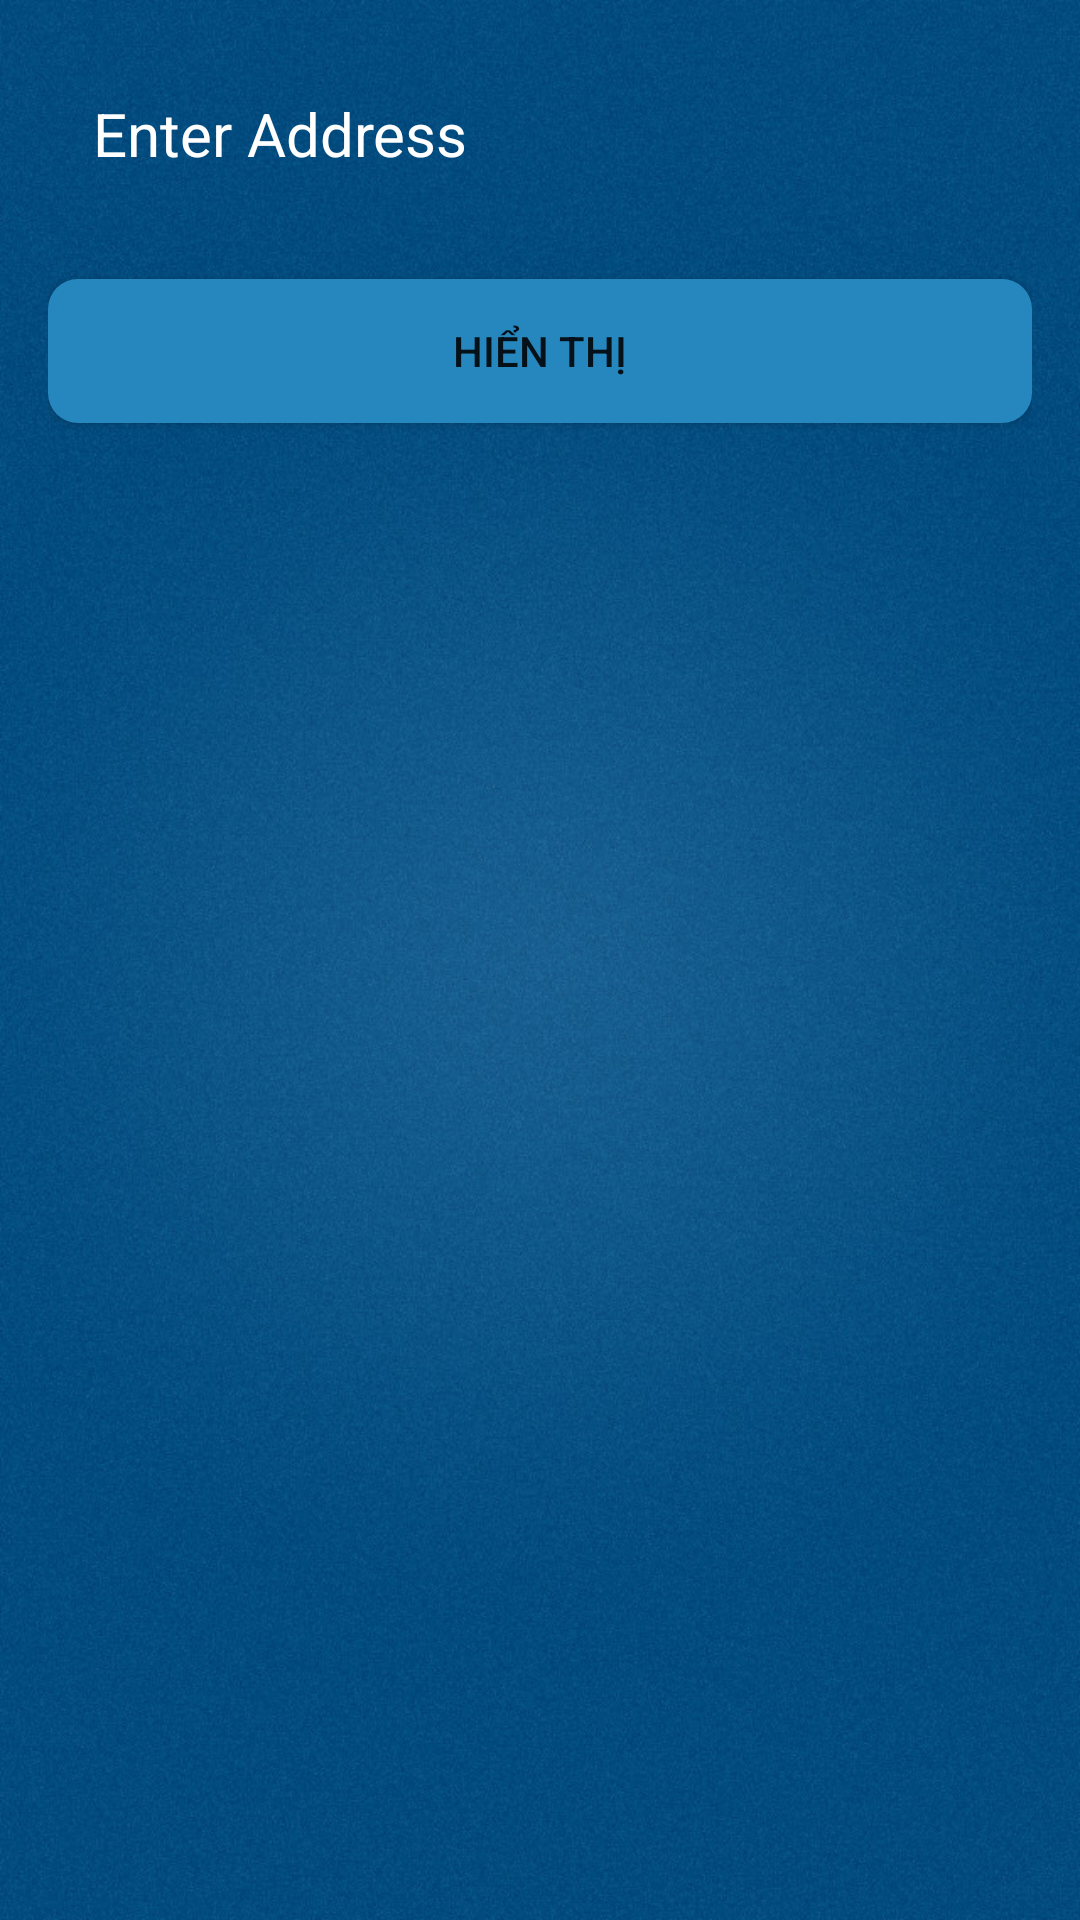

Layout XML and referenced resources for this Android screen:
<!-- AndroidManifest.xml: application theme Theme.ASM_ADNC -->
<!-- res/layout/activity_maps.xml -->
<?xml version="1.0" encoding="utf-8"?>
<LinearLayout xmlns:android="http://schemas.android.com/apk/res/android"
    xmlns:app="http://schemas.android.com/apk/res-auto"
    xmlns:tools="http://schemas.android.com/tools"
    android:layout_width="match_parent"
    android:layout_height="match_parent"
    android:orientation="vertical"
    android:padding="16dp"
    android:background="@drawable/dd"
    tools:context=".views.MapsActivity">

    <EditText
        android:id="@+id/edtAddress"
        android:layout_width="match_parent"
        android:layout_height="wrap_content"
        android:background="@drawable/input_bg"
        android:textColor="@color/colorWhite"
        android:textColorHint="@color/colorWhite"
        android:padding="15dp"
        android:hint="Enter Address"
        android:textSize="20sp"/>
    
    <Button
        android:id="@+id/btnSearch"
        android:layout_width="match_parent"
        android:layout_height="wrap_content"
        android:layout_marginTop="20dp"
        android:text="Hiển thị"
        android:background="@drawable/btn_logout"/>

    <FrameLayout
        android:layout_marginTop="20dp"
        android:id="@+id/flMap"
        android:layout_width="match_parent"
        android:layout_height="0dp"
        android:layout_weight="1"/>

</LinearLayout>
<!-- resources referenced by this layout -->
<resources>
  <color name="colorWhite">#FFFFFF</color>
  <!-- drawable btn_logout (drawable) -->
  <?xml version="1.0" encoding="utf-8"?>
  <shape xmlns:android="http://schemas.android.com/apk/res/android">
  
      <solid android:color="#2587be"/>
  
      <corners android:radius="10dp"/>
  </shape>
  <!-- drawable dd: jpg bitmap (drawable, 145901 bytes) -->
  <style name="Theme.ASM_ADNC" parent="Theme.AppCompat.Light.NoActionBar">
          
          <item name="colorPrimary">@color/purple_500</item>
          <item name="colorPrimaryVariant">@color/purple_700</item>
  
          
          <item name="colorSecondary">@color/teal_200</item>
          <item name="colorSecondaryVariant">@color/teal_700</item>
          <item name="colorOnSecondary">@color/black</item>
          
          <item name="android:statusBarColor" tools:targetApi="l">?attr/colorPrimaryVariant</item>
          
      </style>
  <color name="purple_500">#FF6200EE</color>
  <color name="purple_700">#FF3700B3</color>
  <color name="teal_200">#FF03DAC5</color>
  <color name="teal_700">#FF018786</color>
  <color name="black">#FF000000</color>
</resources>
